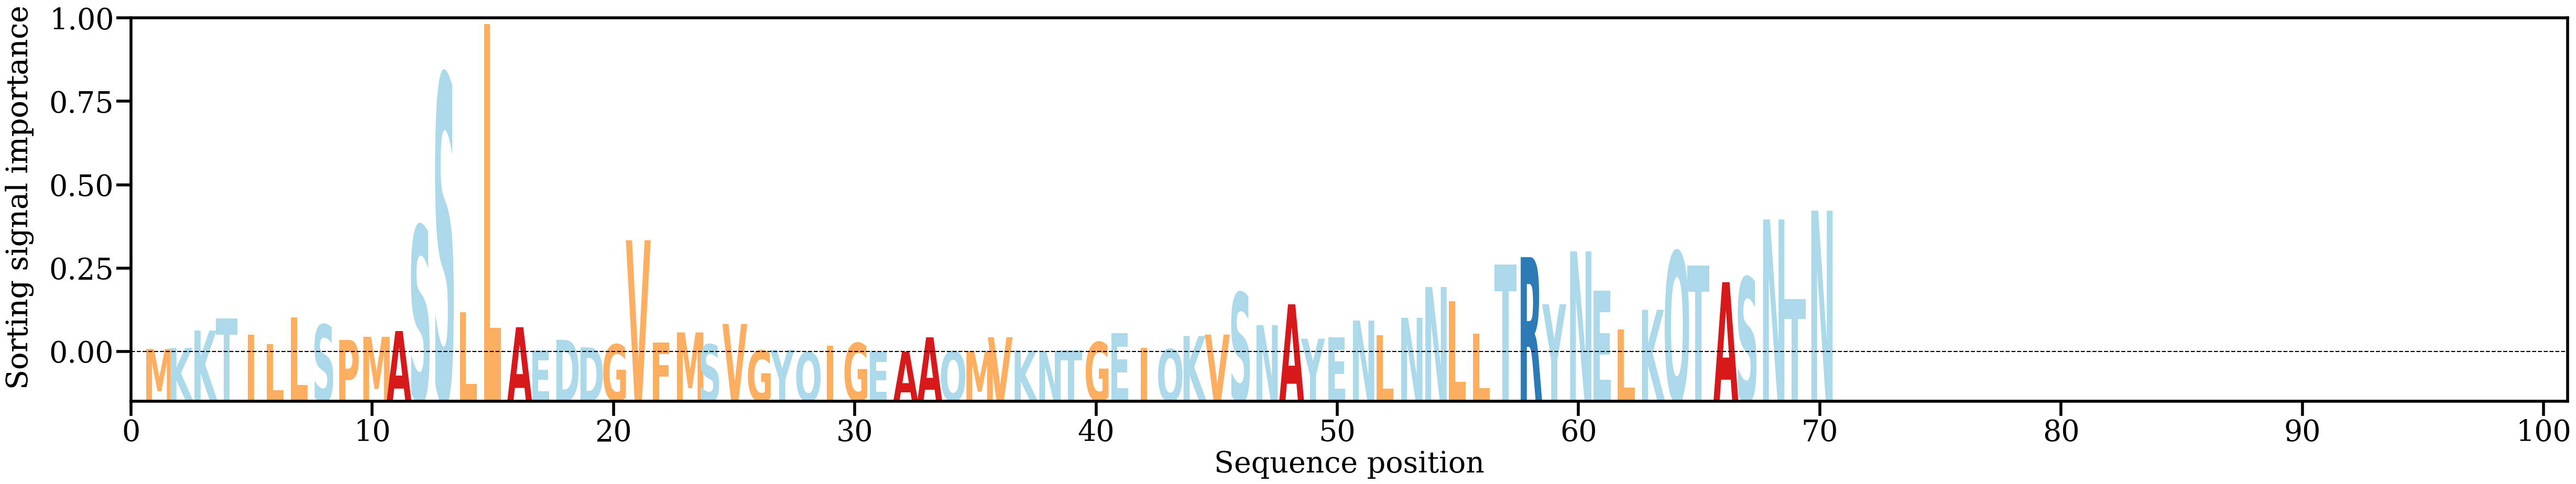

The data file committed next to this chart (first rows):
AA, Alpha
M, [0.00122615]
K, [0.00161678]
K, [0.00771656]
T, [0.01189214]
I, [0.00627654]
L, [0.00288651]
L, [0.01229501]
S, [0.00977034]
P, [0.00439972]
M, [0.00551438]
A, [0.00755123]
S, [0.0444841]
S, [0.09748556]
L, [0.01416628]
L, [0.1154175]
A, [0.00888599]
E, [0.00066674]
D, [0.00445682]
D, [0.00180324]
G, [0.00283789]
V, [0.03944506]
F, [0.0034125]
M, [0.00705149]
S, [0.00284248]
V, [0.0100161]
G, [0.00066176]
Y, [0.00093209]
Q, [0.0001057]
I, [0.00235556]
G, [0.00330593]
E, [0.00012136]
A, [0.00031223]
A, [0.0053493]
Q, [0.0004138]
M, [0.00051794]
V, [0.00536688]
K, [0.00070896]
N, [0.00055222]
T, [0.00081002]
G, [0.00361171]
E, [0.00674009]
I, [0.00172317]
Q, [0.00117249]
K, [0.00579143]
V, [0.00628422]
S, [0.0209898]
N, [0.0096416]
A, [0.01693056]
Y, [0.00486462]
E, [0.00539918]
N, [0.0112202]
L, [0.00597899]
N, [0.0121955]
N, [0.02302013]
L, [0.01795098]
L, [0.00668556]
T, [0.03091135]
R, [0.0335247]
Y, [0.01696888]
N, [0.03555695]
... 10 more rows
